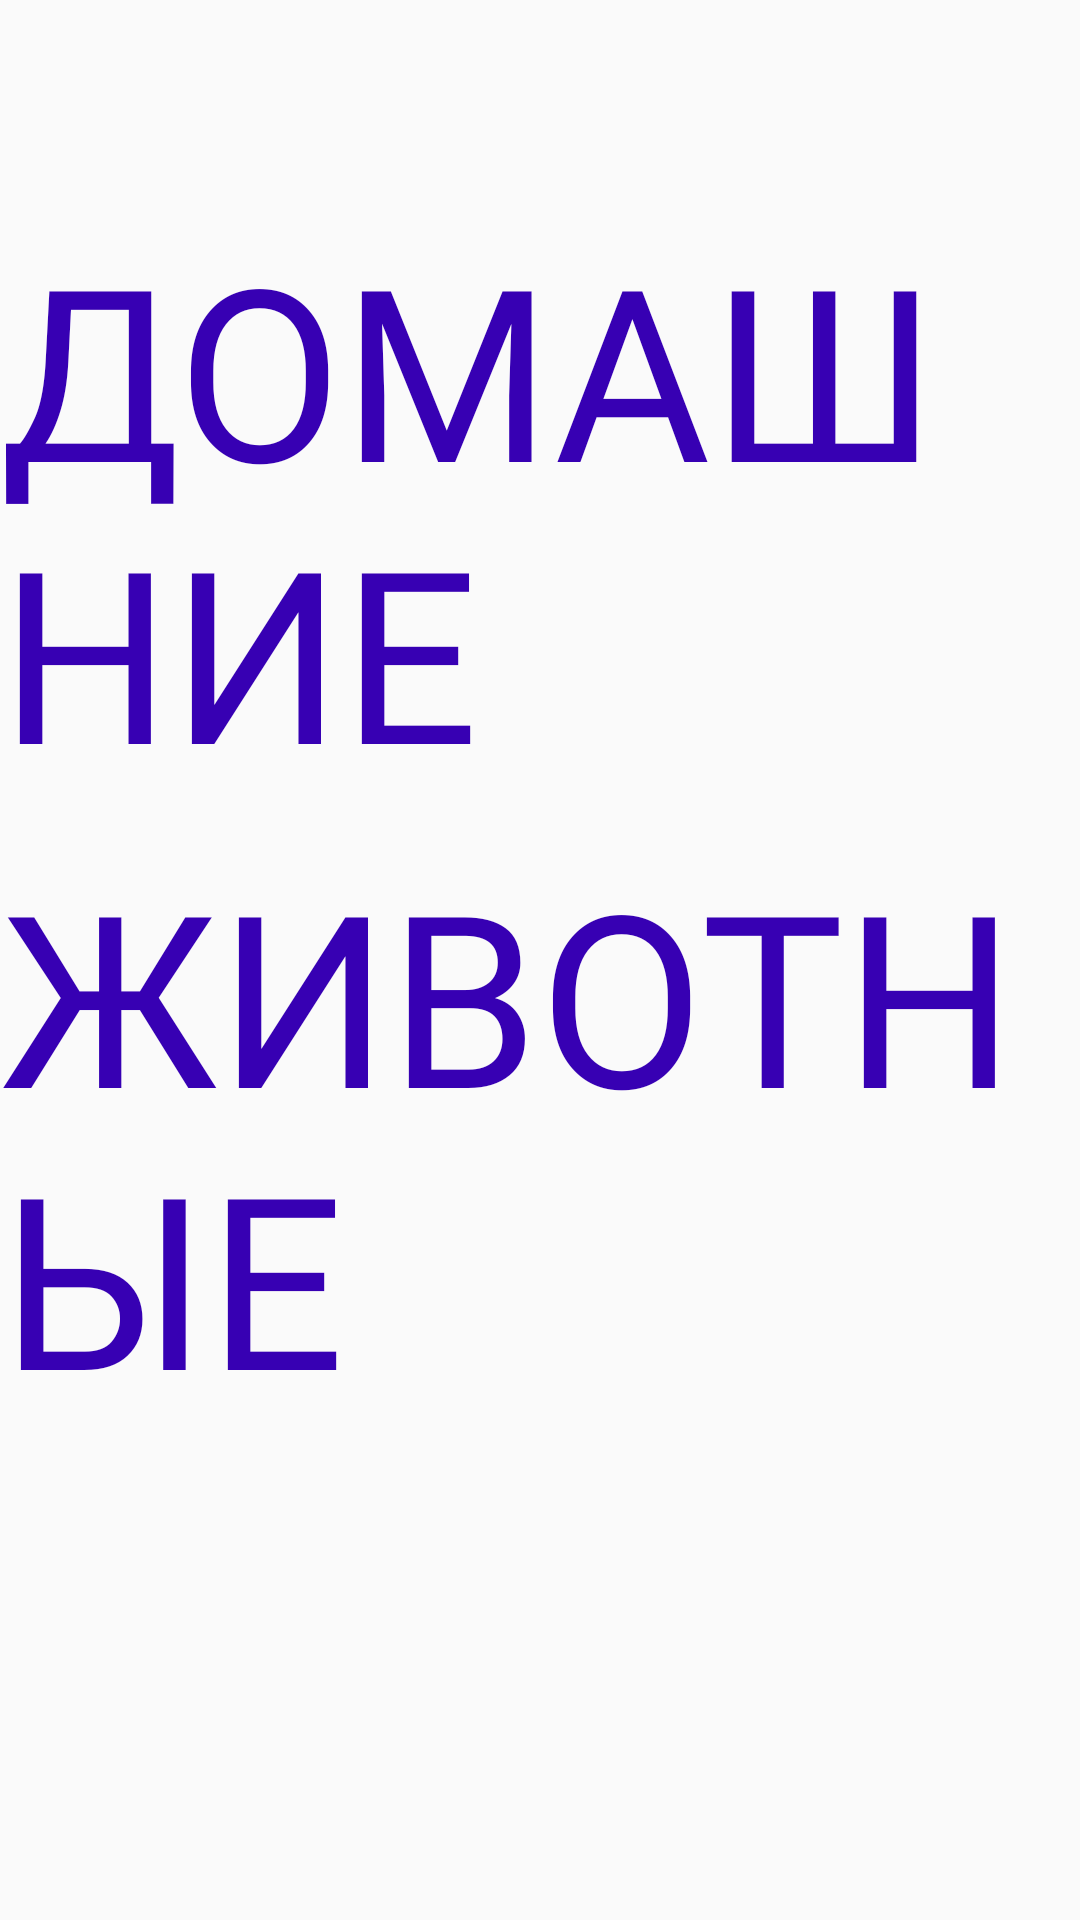

The Android layout XML behind this screen, and the referenced resources:
<!-- AndroidManifest.xml: application theme AppTheme -->
<!-- res/layout/content_main.xml -->
<?xml version="1.0" encoding="utf-8"?>
<android.support.constraint.ConstraintLayout xmlns:android="http://schemas.android.com/apk/res/android"
    xmlns:app="http://schemas.android.com/apk/res-auto"
    xmlns:tools="http://schemas.android.com/tools"
    android:layout_width="match_parent"
    android:layout_height="match_parent"
    app:layout_behavior="@string/appbar_scrolling_view_behavior"
    tools:context="info.upump.animalhome.MainActivity"
    tools:showIn="@layout/activity_main">

    <ImageView
        android:id="@+id/main_activity_image_view"
        android:layout_width="match_parent"
        android:layout_height="match_parent"
        android:scaleType="centerCrop"
        android:src="@drawable/collage2"
        app:layout_constraintBottom_toBottomOf="parent"
        app:layout_constraintEnd_toEndOf="parent"
        app:layout_constraintStart_toStartOf="parent"
        app:layout_constraintTop_toTopOf="parent" />


    <android.support.constraint.ConstraintLayout
        android:layout_width="wrap_content"
        android:layout_height="wrap_content"
        android:layout_marginBottom="100dp"
        android:layout_marginEnd="8dp"
        android:layout_marginStart="8dp"
        android:layout_marginTop="8dp"
        app:layout_constraintBottom_toBottomOf="parent"
        app:layout_constraintEnd_toEndOf="parent"
        app:layout_constraintStart_toStartOf="parent"
        app:layout_constraintTop_toTopOf="parent">

        <TextView
            android:id="@+id/text_main"
            android:layout_width="wrap_content"
            android:layout_height="wrap_content"
            android:layout_marginEnd="8dp"
            android:layout_marginStart="8dp"
            android:layout_marginTop="8dp"
            android:fontFamily="@font/icet"
            android:text="ДОМАШНИЕ"
            android:textColor="@color/colorPrimaryDark"
            android:textSize="80sp"
            app:layout_constraintEnd_toEndOf="parent"
            app:layout_constraintStart_toStartOf="parent"
            app:layout_constraintTop_toTopOf="parent" />
        android:layout_width="wrap_content"
        android:layout_height="wrap_content">

        <TextView
            android:id="@+id/text_main2"
            android:layout_width="wrap_content"
            android:layout_height="wrap_content"
            android:layout_marginBottom="8dp"
            android:layout_marginEnd="8dp"
            android:layout_marginStart="8dp"
            android:layout_marginTop="8dp"
            android:fontFamily="@font/icet"
            android:text="ЖИВОТНЫЕ"
            android:textColor="@color/colorPrimaryDark"
            android:textSize="80sp"
            app:layout_constraintBottom_toBottomOf="parent"
            app:layout_constraintEnd_toEndOf="parent"
            app:layout_constraintStart_toStartOf="parent"
            app:layout_constraintTop_toBottomOf="@+id/text_main" />

    </android.support.constraint.ConstraintLayout>

</android.support.constraint.ConstraintLayout>
<!-- res/layout/activity_main.xml (included above) -->
<?xml version="1.0" encoding="utf-8"?>
<android.support.design.widget.CoordinatorLayout xmlns:android="http://schemas.android.com/apk/res/android"
    xmlns:app="http://schemas.android.com/apk/res-auto"
    xmlns:tools="http://schemas.android.com/tools"
    android:layout_width="match_parent"
    android:layout_height="match_parent"
    tools:context="info.upump.animalhome.MainActivity">
    <include layout="@layout/content_main" />

    <android.support.design.widget.FloatingActionButton
        android:id="@+id/fab_pager"
        android:layout_width="70dp"
        android:layout_height="70dp"
        android:layout_gravity="bottom|end"
        android:layout_margin="@dimen/fab_margin"
        android:src="@drawable/ic_image_black_24dp"/>
    <android.support.design.widget.FloatingActionButton
        android:id="@+id/fab_list"
        android:layout_width="70dp"
        android:layout_height="70dp"
        android:layout_gravity="end|bottom"
        app:layout_anchor="@id/fab_pager"
        android:layout_marginRight="90dp"

        android:src="@drawable/ic_format_list_bulleted_black_24dp" />
    <android.support.design.widget.FloatingActionButton
        android:id="@+id/fab_game"
        android:layout_width="70dp"
        android:layout_height="70dp"
        android:layout_gravity="end|bottom"
        app:layout_anchor="@id/fab_list"
        android:layout_marginRight="164dp"
       android:src="@drawable/ic_play_arrow_black_24dp" />

</android.support.design.widget.CoordinatorLayout>
<!-- resources referenced by this layout -->
<resources>
  <style name="AppTheme" parent="Theme.AppCompat.Light.DarkActionBar">
          
          <item name="colorPrimary">@color/colorPrimary</item>
          <item name="colorPrimaryDark">@color/colorPrimaryDark</item>
          <item name="colorAccent">@color/colorAccent</item>
      </style>
  <!-- not gathered from this repository: default colours our renderer supplied (Android Studio template values) -->
  <color name="colorPrimary">#FF6200EE</color>
  <color name="colorPrimaryDark">#FF3700B3</color>
  <color name="colorAccent">#FF03DAC5</color>
</resources>
